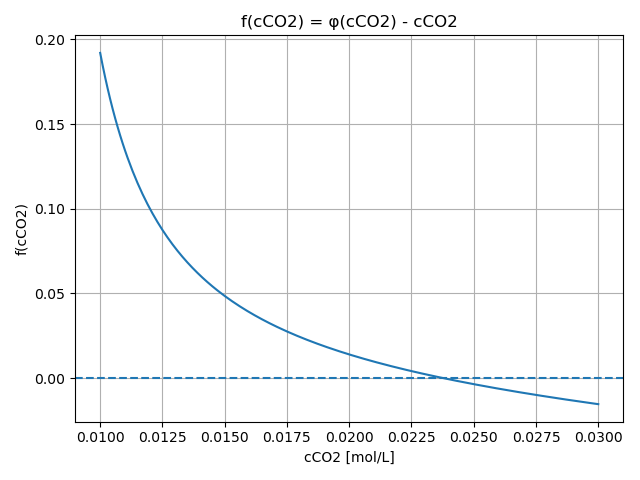

Source data for this figure (header and first rows):
cCO2, f
0.01, 0.192
0.0101, 0.1846
0.0102, 0.1776
0.0103, 0.171
0.0104, 0.1648
0.0105, 0.159
0.0106, 0.1535
0.0107, 0.1483
0.0108, 0.1434
0.0109, 0.1387
0.011, 0.1343
0.0111, 0.1301
0.0112, 0.1261
0.0113, 0.1223
0.0114, 0.1187
0.0115, 0.1152
0.0116, 0.1119
0.0117, 0.1087
0.0118, 0.1057
0.0119, 0.1027
0.012, 0.09995
0.0121, 0.09726
0.0122, 0.09468
0.0123, 0.0922
0.0124, 0.0898
0.0125, 0.0875
0.0126, 0.08528
0.0127, 0.08314
0.0128, 0.08107
0.0129, 0.07907
0.013, 0.07713
0.0131, 0.07527
0.0132, 0.07346
0.0133, 0.0717
0.0134, 0.07001
0.0135, 0.06836
0.0136, 0.06676
0.0137, 0.06521
0.0138, 0.06371
0.0139, 0.06225
0.014, 0.06082
0.0141, 0.05944
0.0142, 0.0581
0.0143, 0.05679
0.0144, 0.05552
0.0145, 0.05427
0.0146, 0.05306
0.0147, 0.05188
0.0148, 0.05073
0.0149, 0.04961
0.015, 0.04852
0.0151, 0.04745
0.0152, 0.0464
0.0153, 0.04538
0.0154, 0.04439
0.0155, 0.04341
0.0156, 0.04246
0.0157, 0.04152
0.0158, 0.04061
0.0159, 0.03972
... 141 more rows
